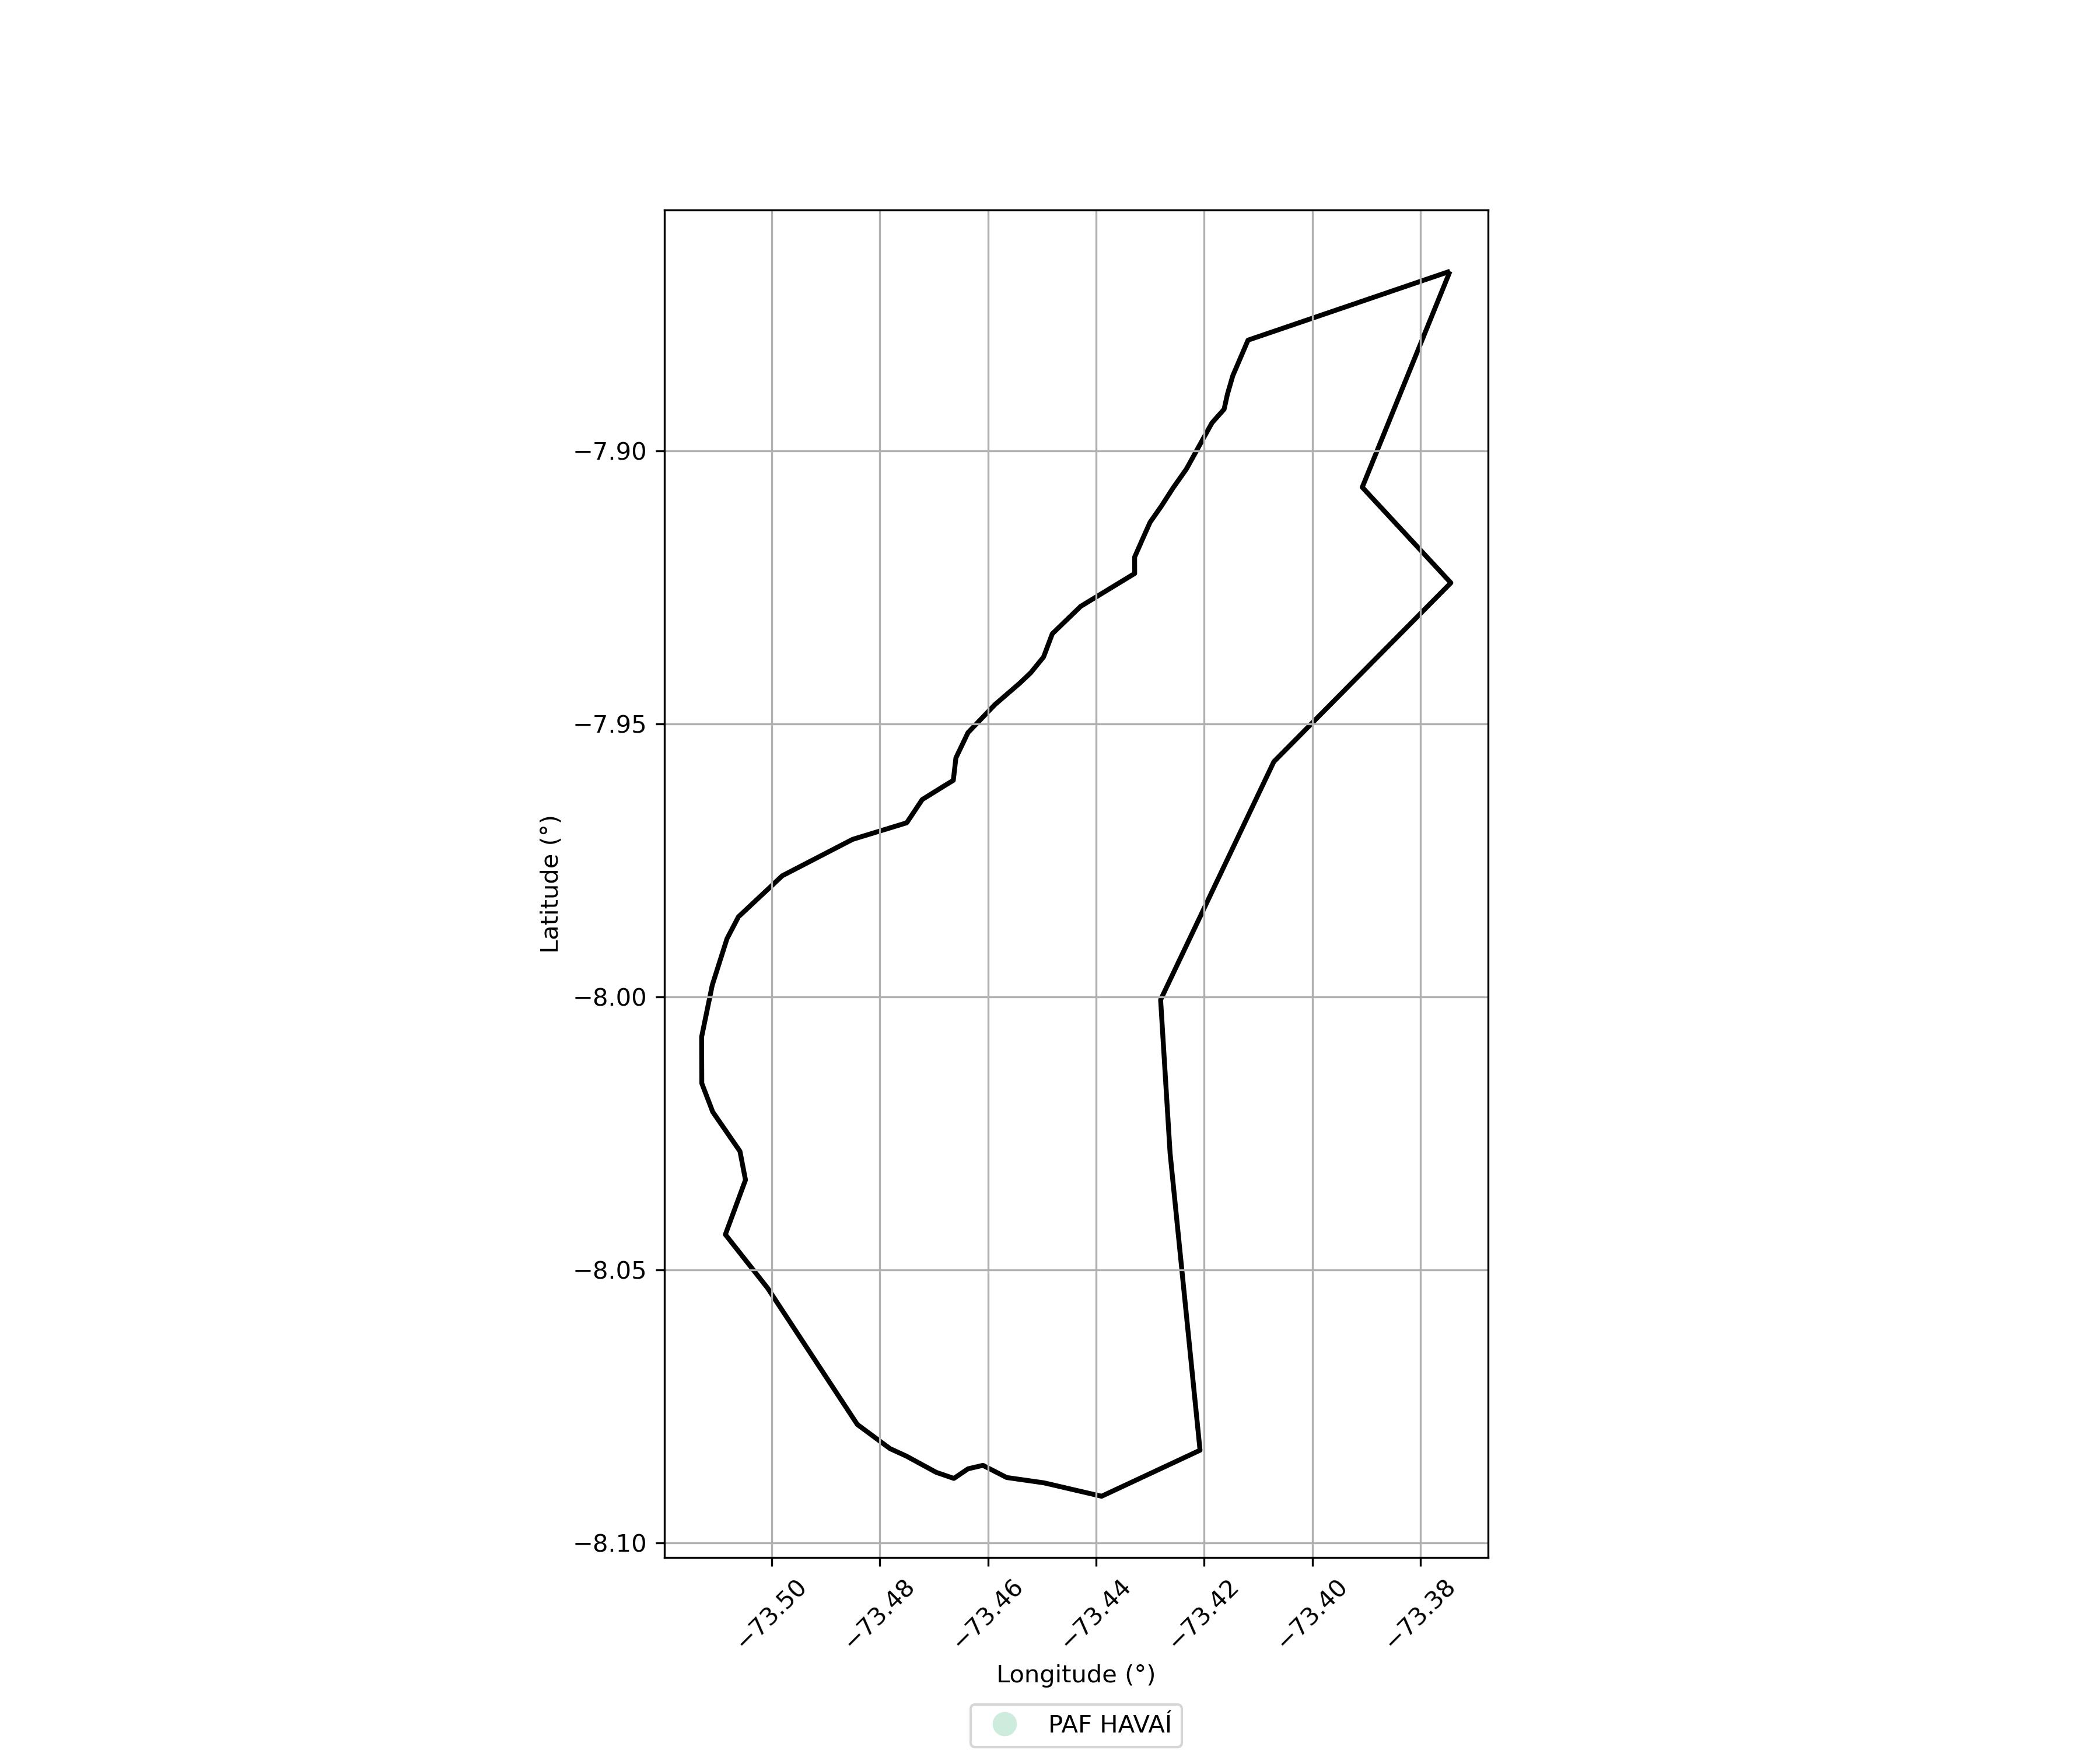

The table this chart was drawn from, first rows:
SIPRA, Nome, Município, Área Sobreposta (ha)
AC0102000, PAF HAVAÍ, MANCIO LIMA, 0.04364
